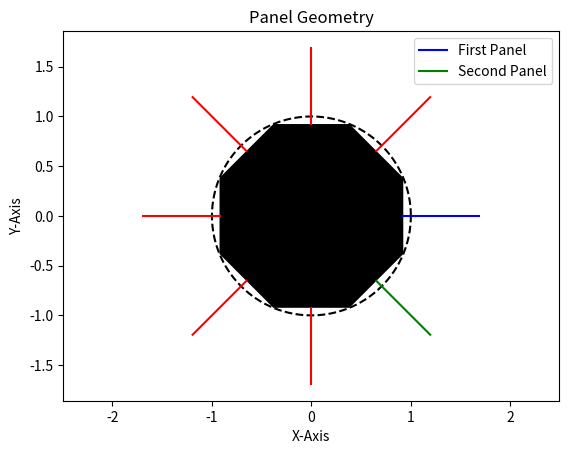

Here is the Python script that generated this plot:

# PANEL METHOD GEOMETRY
# [redacted]
# Started: 01/24/19
# Updated: 01/24/19 - Started code in MATLAB
#                   - Works as expected
#          02/03/19 - Transferred code to Python
#                   - Works as expected

import numpy as np
import math as m
import matplotlib.pyplot as plt

# %% CREATE/LOAD GEOMETRY

# Load circle or airfoil
# load = 'Airfoil'                                                               # Use the airfoil geometry
load = 'Circle'                                                                 # Use the circle geometry
AoA  = 0                                                                        # Angle of attack [deg]

if (load == 'Airfoil'):                                                         # If airfoil is to be loaded
    fileName = 'goe623'                                                         # Load X and Y data points of airfoil
elif (load == 'Circle'):                                                        # If circle is to be used
    numB = 9                                                                    # Number of boundary points
    tO   = 22.5                                                                 # Angle offset [deg]

    # Angles used to compute boundary points
    # Convert angle to radians [rad]
    theta = np.linspace(0,360,numB)                                             # Angles to compute boundary points [deg]
    theta = theta + tO                                                          # Add angle offset [deg]
    theta = theta*(np.pi/180)


    # Boundary points
    XB = np.cos(theta)                                                          # X value of boundary points
    YB = np.sin(theta)                                                          # Y value of boundary points

# Number of panels
numPan =len(XB) - 1  # Number of panels

# Check for direction of points
edge = np.zeros(numPan)  # Initialize edge check value
for i in range(numPan):  # Loop over all panels
    edge[i] = (XB[i + 1] - XB[i]) * (YB[i + 1] + YB[i])  # Compute edge value for each panel

sumEdge = np.sum(edge)  # Sum all panel edge values

# If panels are CCW, flip them (don't if CW)
if (sumEdge < 0):  # If sum is negative
    print('Points are counter-clockwise.  Flipping.\n')  # Display message in console
    XB = np.flipud(XB)  # Flip the X boundary points array
    YB = np.flipud(YB)  # Flip the Y boundary points array
elif (sumEdge > 0):  # If sum is positive
    print('Points are clockwise.  Not flipping.\n')  # Do nothing, display message in consolve

# %% COMPUTE GEOMETRIC VARIABLES

# Initialize variables
XC = np.zeros(numPan)  # Initialize X control points
YC = np.zeros(numPan)  # Initialize Y control points
S = np.zeros(numPan)  # Initialize panel lengths
phi = np.zeros(numPan)  # Initialize panel orientation angles

# Find geometric quantities of the airfoil
for i in range(numPan):  # Loop over all panels
    XC[i] = 0.5 * (XB[i] + XB[i + 1])  # X control point coordinate
    YC[i] = 0.5 * (YB[i] + YB[i + 1])  # Y control point coordinate
    dx = XB[i + 1] - XB[i]  # Panel X length
    dy = YB[i + 1] - YB[i]  # Panel Y length
    S[i] = (dx ** 2 + dy ** 2) ** 0.5  # Panel length
    phi[i] = m.atan2(dy, dx)  # Panel orientation angle [rad]
    if (phi[i] < 0):  # If panel orientation is negative
        phi[i] = phi[i] + 2 * np.pi  # Add 2pi to the panel angle

# Compute angle of panel normal w.r.t. horizontal and include AoA
delta = phi + (np.pi / 2)  # Compute panel normal angle [rad]
beta = delta - (AoA * (np.pi / 180))  # Angle between freestream and panel normal [rad]

# %% PLOTTING

# Dashed circle defined
T = np.linspace(0, 2 * np.pi, 1000)  # Angle array to compute circle
x = np.cos(T)  # Circle X points
y = np.sin(T)  # Circle Y points

# Plot the paneled geometry
fig = plt.figure(1)  # Create figure
plt.cla()  # Get ready for plotting
if (load == 'Circle'):  # If circle is selected
    plt.plot(x, y, 'k--')  # Plot actual circle outline
plt.fill(XB, YB, 'k')  # Plot polygon (circle or airfoil)
X = np.zeros(2)  # Initialize panel X variable
Y = np.zeros(2)  # Initialize panel Y variable
for i in range(numPan):  # Loop over all panels
    X[0] = XC[i]  # Panel starting X point
    X[1] = XC[i] + S[i] * np.cos(delta[i])  # Panel ending X point
    Y[0] = YC[i]  # Panel starting Y point
    Y[1] = YC[i] + S[i] * np.sin(delta[i])  # Panel ending Y point
    if (i == 0):  # For first panel
        plt.plot(X, Y, 'b-', label='First Panel')  # Plot the first panel normal vector
    elif (i == 1):  # For second panel
        plt.plot(X, Y, 'g-', label='Second Panel')  # Plot the second panel normal vector
    else:  # For every other panel
        plt.plot(X, Y, 'r-')  # Plot the panel normal vector
plt.xlabel('X-Axis')  # Set X-label
plt.ylabel('Y-Axis')  # Set Y-label
plt.title('Panel Geometry')  # Set title
plt.axis('equal')  # Set axes equal
plt.legend()  # Plot legend
plt.show()  # Display plot